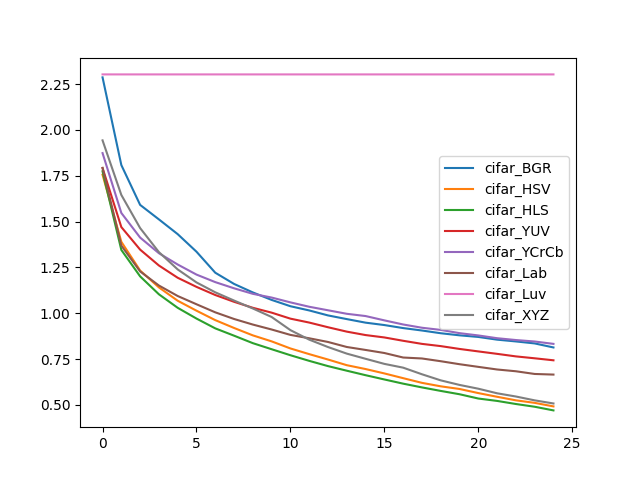

The table this chart was drawn from, first rows:
, cifar_BGR, cifar_HSV, cifar_HLS, cifar_YUV, cifar_YCrCb, cifar_Lab, cifar_Luv, cifar_XYZ
0, 2.287, 1.756, 1.775, 1.792, 1.874, 1.793, 2.303, 1.943
1, 1.808, 1.39, 1.346, 1.47, 1.547, 1.369, 2.303, 1.645
2, 1.591, 1.233, 1.201, 1.347, 1.413, 1.228, 2.303, 1.465
3, 1.512, 1.141, 1.104, 1.261, 1.328, 1.151, 2.303, 1.334
4, 1.432, 1.068, 1.03, 1.194, 1.266, 1.094, 2.303, 1.239
5, 1.336, 1.014, 0.9713, 1.144, 1.211, 1.049, 2.303, 1.168
6, 1.221, 0.9627, 0.9178, 1.1, 1.17, 1.005, 2.303, 1.114
7, 1.16, 0.92, 0.8779, 1.063, 1.136, 0.969, 2.303, 1.069
8, 1.114, 0.8796, 0.8371, 1.03, 1.106, 0.9386, 2.303, 1.026
9, 1.073, 0.8469, 0.8041, 1.004, 1.086, 0.9116, 2.303, 0.9798
10, 1.039, 0.8083, 0.7713, 0.9708, 1.06, 0.8822, 2.303, 0.9082
11, 1.016, 0.7773, 0.7407, 0.9495, 1.036, 0.8638, 2.303, 0.8564
12, 0.9884, 0.7479, 0.712, 0.9239, 1.017, 0.8437, 2.303, 0.816
13, 0.9684, 0.717, 0.687, 0.9, 0.9973, 0.8163, 2.303, 0.7801
14, 0.949, 0.696, 0.6624, 0.8813, 0.985, 0.8002, 2.303, 0.7519
15, 0.9359, 0.6721, 0.6392, 0.8683, 0.9614, 0.7835, 2.303, 0.7242
16, 0.9194, 0.6463, 0.6163, 0.8501, 0.939, 0.7588, 2.303, 0.7035
17, 0.9062, 0.6207, 0.5958, 0.8332, 0.9212, 0.7536, 2.303, 0.6675
18, 0.8913, 0.6018, 0.5767, 0.8211, 0.9095, 0.7387, 2.303, 0.6343
19, 0.8799, 0.5873, 0.5586, 0.8056, 0.8918, 0.7224, 2.303, 0.6094
20, 0.8711, 0.5649, 0.5352, 0.7921, 0.8792, 0.7079, 2.303, 0.5888
21, 0.8563, 0.5447, 0.5222, 0.7789, 0.8642, 0.6936, 2.303, 0.5638
22, 0.8466, 0.5254, 0.5053, 0.765, 0.8542, 0.6839, 2.303, 0.5462
23, 0.8357, 0.5116, 0.4904, 0.7546, 0.8462, 0.6692, 2.303, 0.5253
24, 0.8137, 0.4923, 0.4705, 0.7437, 0.8333, 0.6658, 2.303, 0.5082
